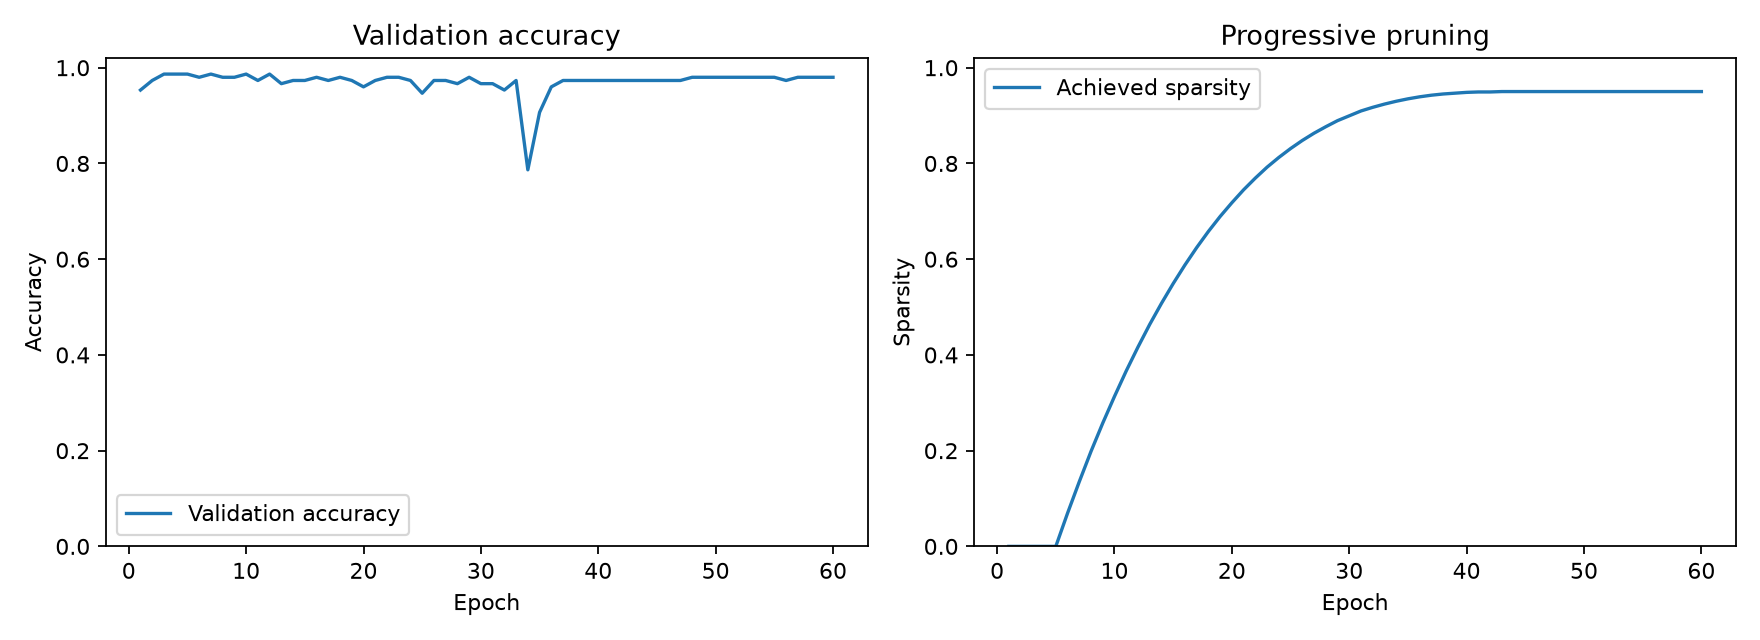

The table this chart was drawn from, first rows:
epoch, train_loss, train_accuracy, val_accuracy, achieved_sparsity, active_weights
1, 0.6971, 0.9733, 0.9533, 0.0, 1184
2, 0.08296, 0.98, 0.9733, 0.0, 1184
3, 0.07632, 0.9833, 0.9867, 0.0, 1184
4, 0.07238, 0.9817, 0.9867, 0.0, 1184
5, 0.072, 0.9817, 0.9867, 0.0, 1184
6, 0.07043, 0.9833, 0.98, 0.06926, 1102
7, 0.06843, 0.9817, 0.9867, 0.1351, 1024
8, 0.06357, 0.9833, 0.98, 0.1985, 949
9, 0.06239, 0.9833, 0.98, 0.2576, 879
10, 0.06059, 0.9817, 0.9867, 0.3133, 813
11, 0.0601, 0.975, 0.9733, 0.3666, 750
12, 0.06102, 0.9833, 0.9867, 0.4164, 691
13, 0.0577, 0.9783, 0.9667, 0.4637, 635
14, 0.07253, 0.9783, 0.9733, 0.5076, 583
15, 0.06164, 0.9783, 0.9733, 0.549, 534
16, 0.05808, 0.9817, 0.98, 0.5878, 488
17, 0.0584, 0.9817, 0.9733, 0.6242, 445
18, 0.05547, 0.9767, 0.98, 0.6579, 405
19, 0.06432, 0.9767, 0.9733, 0.6892, 368
20, 0.0606, 0.98, 0.96, 0.7179, 334
21, 0.06191, 0.9817, 0.9733, 0.7449, 302
22, 0.05592, 0.98, 0.98, 0.7694, 273
23, 0.05869, 0.9783, 0.98, 0.7922, 246
24, 0.05878, 0.975, 0.9733, 0.8125, 222
25, 0.05883, 0.9583, 0.9467, 0.8311, 200
26, 0.08934, 0.9817, 0.9733, 0.848, 180
27, 0.05826, 0.9783, 0.9733, 0.8632, 162
28, 0.05927, 0.9783, 0.9667, 0.8767, 146
29, 0.06439, 0.9717, 0.98, 0.8894, 131
30, 0.07977, 0.9767, 0.9667, 0.8995, 119
31, 0.06699, 0.9733, 0.9667, 0.9096, 107
32, 0.0631, 0.9767, 0.9533, 0.9172, 98
33, 0.08577, 0.9783, 0.9733, 0.924, 90
34, 0.06335, 0.7983, 0.7867, 0.9299, 83
35, 0.3254, 0.9, 0.9067, 0.935, 77
36, 0.2127, 0.9733, 0.96, 0.9392, 72
37, 0.1685, 0.975, 0.9733, 0.9426, 68
38, 0.1402, 0.9767, 0.9733, 0.9451, 65
39, 0.1153, 0.9767, 0.9733, 0.9468, 63
40, 0.105, 0.9767, 0.9733, 0.9485, 61
41, 0.09763, 0.9767, 0.9733, 0.9493, 60
42, 0.09188, 0.9733, 0.9733, 0.9493, 60
43, 0.08818, 0.975, 0.9733, 0.9502, 59
44, 0.08455, 0.98, 0.9733, 0.9502, 59
45, 0.08278, 0.98, 0.9733, 0.9502, 59
46, 0.07931, 0.9767, 0.9733, 0.9502, 59
47, 0.07757, 0.975, 0.9733, 0.9502, 59
48, 0.07588, 0.9767, 0.98, 0.9502, 59
49, 0.07436, 0.9767, 0.98, 0.9502, 59
50, 0.073, 0.9767, 0.98, 0.9502, 59
51, 0.072, 0.9783, 0.98, 0.9502, 59
52, 0.07097, 0.9783, 0.98, 0.9502, 59
53, 0.07062, 0.98, 0.98, 0.9502, 59
54, 0.06896, 0.9817, 0.98, 0.9502, 59
55, 0.06809, 0.9833, 0.98, 0.9502, 59
56, 0.06872, 0.9817, 0.9733, 0.9502, 59
57, 0.0673, 0.9833, 0.98, 0.9502, 59
58, 0.06701, 0.9833, 0.98, 0.9502, 59
59, 0.06659, 0.9817, 0.98, 0.9502, 59
60, 0.0656, 0.9833, 0.98, 0.9502, 59
